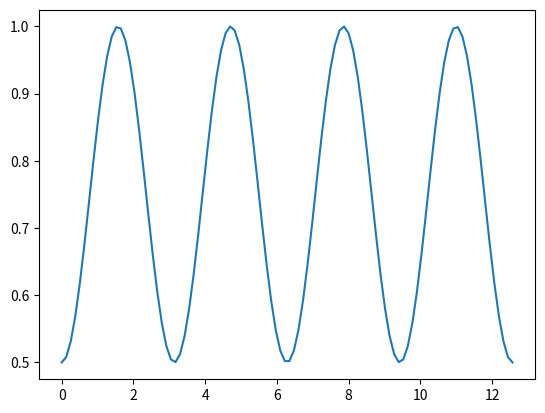

The script that saved this image:
import matplotlib.pyplot as plt
import math
import numpy as np

t = np.linspace(0, 4*np.pi, 100)

y = 0.5 * np.cos(t)**2 + np.sin(t)**2

fig, ax = plt.subplots()
ax.plot(t,y)
plt.show()
